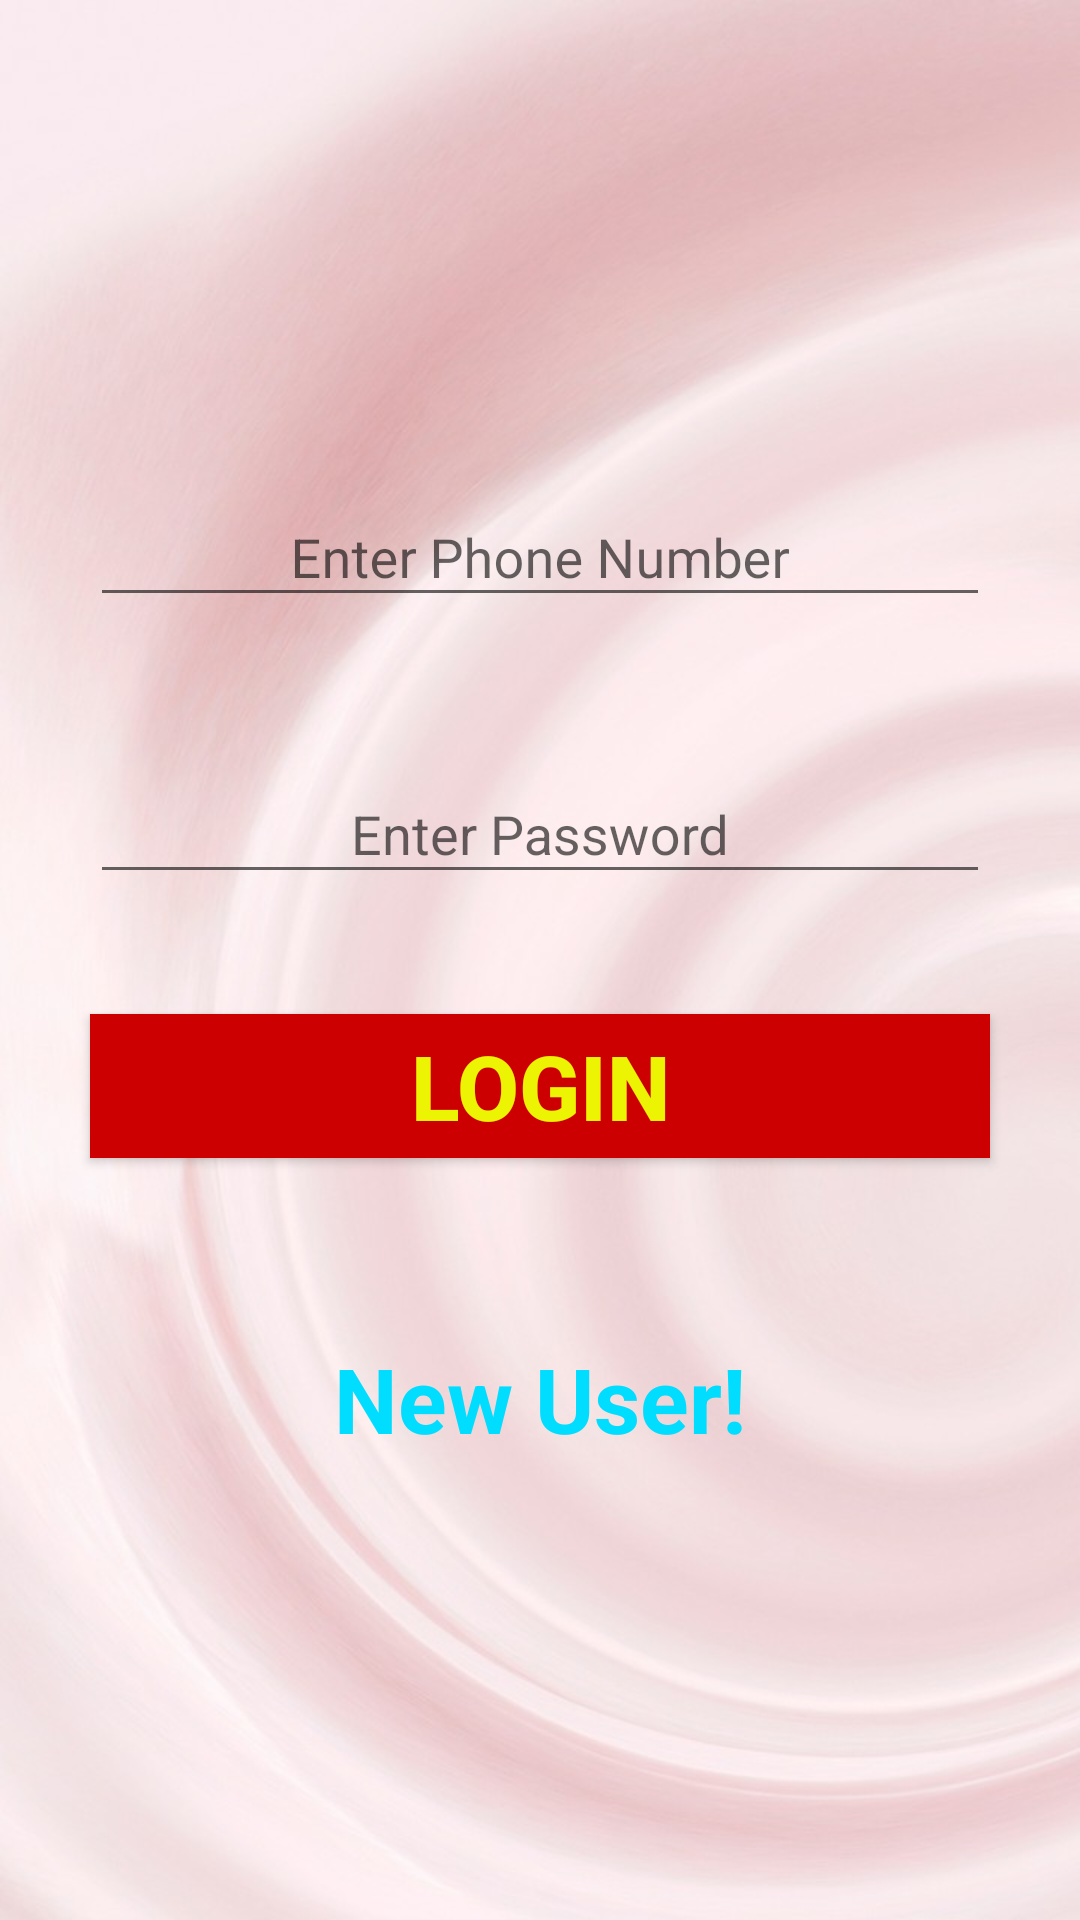

Android layout source for this screen:
<!-- AndroidManifest.xml: application theme AppTheme -->
<!-- res/layout/activity_donar_login.xml -->
<?xml version="1.0" encoding="utf-8"?>
<LinearLayout xmlns:android="http://schemas.android.com/apk/res/android"
    xmlns:tools="http://schemas.android.com/tools"
    android:id="@+id/activity_donar_home"
    android:layout_width="match_parent"
    android:layout_height="match_parent"
    android:orientation="vertical"
    tools:context="project.sharemyfood.donar.Doner_Login"
    android:gravity="center_vertical|center_horizontal"
    android:background="@drawable/wallpaper_rose_light">

    <android.support.design.widget.TextInputLayout
        android:layout_width="match_parent"
        android:layout_height="wrap_content"
        android:layout_margin="30dp">

        <EditText
            android:id="@+id/doner_username"
            android:layout_width="match_parent"
            android:layout_height="wrap_content"
            android:layout_marginBottom="10dp"
            android:hint="Enter Phone Number"
            android:textColor="@color/colorAccent"
            android:textColorHint="@color/colorAccent"
            android:inputType="phone"
            android:gravity="center_vertical|center_horizontal" />
    </android.support.design.widget.TextInputLayout>

    <android.support.design.widget.TextInputLayout
        android:layout_width="match_parent"
        android:layout_height="wrap_content"
        android:layout_marginLeft="30dp"
        android:layout_marginRight="30dp">

        <EditText
            android:id="@+id/doner_password"
            android:layout_width="match_parent"
            android:layout_height="wrap_content"
            android:layout_marginBottom="10dp"
            android:hint="Enter Password"
            android:textColor="@color/colorAccent"
            android:textColorHint="@color/colorAccent"
            android:inputType="textPassword"
            android:gravity="center_vertical|center_horizontal" />



    </android.support.design.widget.TextInputLayout>

    <Button
        android:text="Login"
        android:layout_width="match_parent"
        android:layout_height="wrap_content"
        android:id="@+id/btn_doner_login"
        android:background="@android:color/holo_red_dark"
        android:textStyle="bold"
        android:textSize="30sp"
        android:textColor="@color/white"
        android:layout_marginTop="20dp"
        android:layout_margin="30dp" />

    <TextView
        android:text="New User!"
        android:layout_width="match_parent"
        android:layout_height="wrap_content"
        android:id="@+id/reg_link_doner"
        android:layout_margin="30dp"
        android:gravity="center_vertical|center_horizontal"
        android:textSize="30sp"
        android:textColor="@android:color/holo_blue_bright"
        android:textStyle="normal|bold" />



</LinearLayout>
<!-- resources referenced by this layout -->
<resources>
  <color name="colorAccent">#FF4081</color>
  <color name="white">#ecf403</color>
  <!-- drawable wallpaper_rose_light: jpg bitmap (drawable, 60196 bytes) -->
  <style name="AppTheme" parent="Theme.AppCompat.Light.NoActionBar">
          
          <item name="colorPrimary">@color/colorPrimary</item>
          <item name="colorPrimaryDark">@color/colorPrimaryDark</item>
          <item name="colorAccent">@color/colorAccent</item>
          <item name="android:colorPrimary">@color/primary_material_dark</item>
      </style>
  <color name="colorPrimary">#03a9f4</color>
  <color name="colorPrimaryDark">#303F9F</color>
  <color name="primary_material_dark">#00bcd4</color>
</resources>
